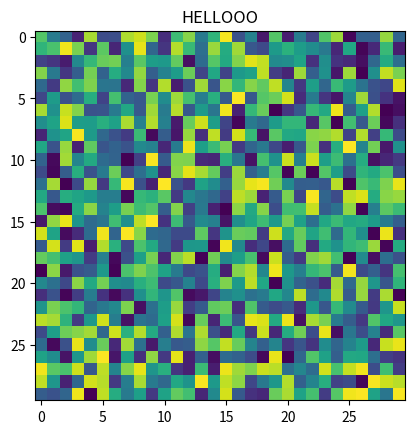

This figure's Python source:
import numpy as np
import matplotlib.pyplot as plt

def plot():
	"""
	This is an example plot that uses numpy and
	matplotlib.pyplot to imshow a random data.
	"""
	random_dat = np.random.random([30,30])
	fig, ax = plt.subplots()
	ax.imshow(random_dat)
	ax.set_title("HELLOOO")

	return fig, ax

if __name__ == "__main__":
	print("yooo, running as a module")
	plot()
	plt.show()
